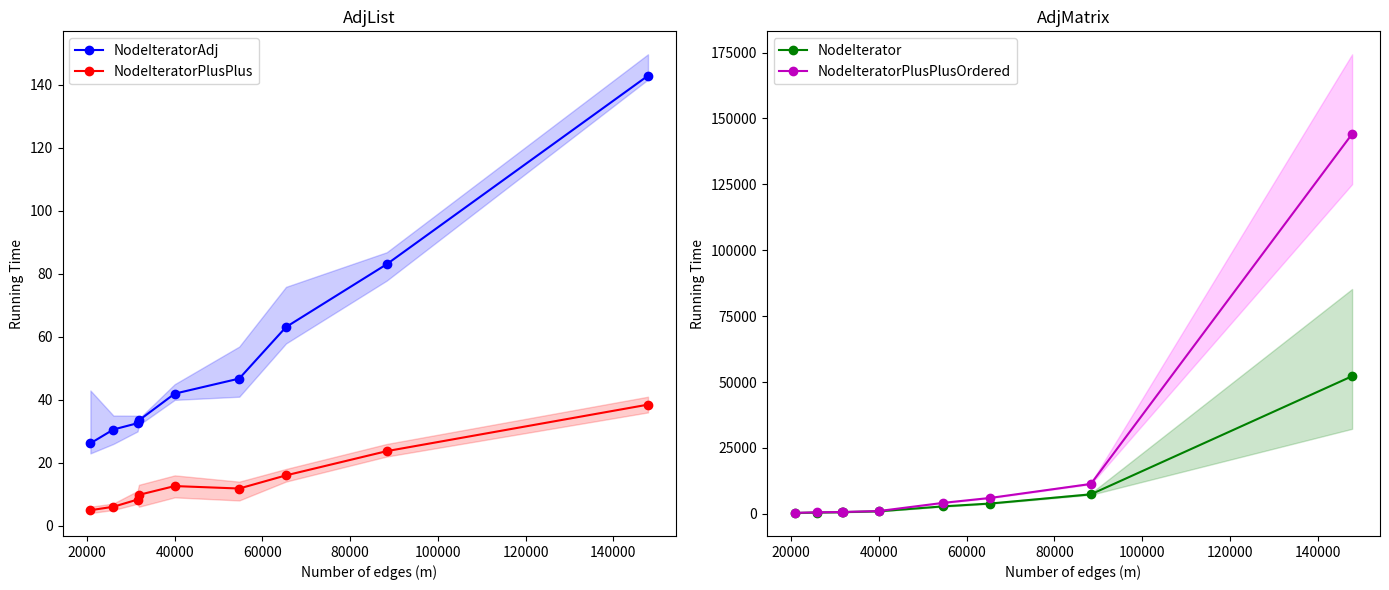

The script that saved this image:
import os
import numpy as np
import matplotlib.pyplot as plt
from matplotlib import patheffects 

names = ['p2p-Gnut08', 'p2p-Gnut09', 'p2p-Gnut06', 'p2p-Gnut05', 'p2p-Gnut04', 'p2p-Gnut25', 'p2p-Gnut24', 'p2p-Gnut30', 'p2p-Gnut31']

m = [20777, 26013, 31525, 31839, 39994, 54705, 65369, 88328, 147892]  #nb edges

y1 = [26.138, 30.5191, 32.5263, 33.4306, 41.8965, 46.6879, 63.0419, 82.9869, 142.834]  # NodeIteratorAdjList
y2 = [4.90702, 5.99806, 8.28788, 9.77894, 12.5685, 11.7892, 15.9657, 23.6532, 38.4171]  # NodeIteratorPlusPlusAdjList
y3 = [316.271, 503.967, 621.351, 643.692, 966.029, 2842.14, 3904.67, 7390.76, 52220.3]  # NodeIteratorAdjMatrix
y4 = [359.444, 584.758, 685.184, 708.314, 1059.87, 4170.06, 6029.59, 11337.6, 144125]  # NodeIteratorPlusPlusOrderedAdjMatrix

y1_raw_min = [22.9375, 25.9427, 29.9194, 31.944, 39.9297, 40.9299, 57.8345, 77.7907, 141.618]
y1_raw_max = [42.9118, 34.9455, 34.9051, 33.9454, 44.9095, 56.8482, 75.8024, 86.7884, 149.632]
y2_raw_min = [4.0031, 4.9595, 6.9481, 6.0091, 8.983, 7.9985, 13.9959, 21.9394, 35.9427]
y2_raw_max = [6.0039, 7.0234, 11.0085, 12.9655, 15.959, 13.9665, 17.997, 25.9309, 40.9259]
y3_raw_min = [303.185, 480.717, 589.395, 621.339, 938.492, 2721.72, 3797.85, 7208.76, 32255.2]
y3_raw_max = [342.087, 529.62, 656.268, 668.213, 986.397, 2918.2, 4099.04, 7812.14, 85306.9]
y4_raw_min = [342.087, 562.493, 665.221, 685.167, 1043.21, 4115.99, 5913.18, 11183.1, 125071]
y4_raw_max = [384.006, 618.381, 732.032, 742.016, 1115.04, 4237.69, 6167.54, 11683.8, 174352]

#remove the last data from y* and m
#y1 = y1[:-1]
#y2 = y2[:-1]
#y3 = y3[:-1]
#y4 = y4[:-1]
#y1_raw_min = y1_raw_min[:-1]
#y1_raw_max = y1_raw_max[:-1]
#y2_raw_min = y2_raw_min[:-1]
#y2_raw_max = y2_raw_max[:-1]
#y3_raw_min = y3_raw_min[:-1]
#y3_raw_max = y3_raw_max[:-1]
#y4_raw_min = y4_raw_min[:-1]
#y4_raw_max = y4_raw_max[:-1]
#m = m[:-1]


y1_min = [y1[i] - y1_raw_min[i] for i in range(len(y1))]
y1_max = [y1_raw_max[i] - y1[i] for i in range(len(y1))]
y2_min = [y2[i] - y2_raw_min[i] for i in range(len(y2))]
y2_max = [y2_raw_max[i] - y2[i] for i in range(len(y2))]
y3_min = [y3[i] - y3_raw_min[i] for i in range(len(y3))]
y3_max = [y3_raw_max[i] - y3[i] for i in range(len(y3))]
y4_min = [y4[i] - y4_raw_min[i] for i in range(len(y4))]
y4_max = [y4_raw_max[i] - y4[i] for i in range(len(y4))]

y1_min = [round(y1_min[i], 2) for i in range(len(y1_min))]
y1_max = [round(y1_max[i], 2) for i in range(len(y1_max))]
y2_min = [round(y2_min[i], 2) for i in range(len(y2_min))]
y2_max = [round(y2_max[i], 2) for i in range(len(y2_max))]
y3_min = [round(y3_min[i], 2) for i in range(len(y3_min))]
y3_max = [round(y3_max[i], 2) for i in range(len(y3_max))]
y4_min = [round(y4_min[i], 2) for i in range(len(y4_min))]
y4_max = [round(y4_max[i], 2) for i in range(len(y4_max))]

fig, axs = plt.subplots(1, 2, figsize=(14, 6))

# Plotting y1 vs y2 on the left subplot
axs[0].plot(m, y1, marker='o', linestyle='-', color='b', label='NodeIteratorAdj')
axs[0].fill_between(m, np.array(y1) - np.array(y1_min), np.array(y1) + np.array(y1_max), color='blue', alpha=0.2)
axs[0].plot(m, y2, marker='o', linestyle='-', color='r', label='NodeIteratorPlusPlus')
axs[0].fill_between(m, np.array(y2) - np.array(y2_min), np.array(y2) + np.array(y2_max), color='red', alpha=0.2)
axs[0].set_xlabel('Number of edges (m)')
axs[0].set_ylabel('Running Time')
axs[0].set_title('AdjList')
axs[0].legend()

# Plotting y3 vs y4 on the right subplot
axs[1].plot(m, y3, marker='o', linestyle='-', color='g', label='NodeIterator')
axs[1].fill_between(m, np.array(y3) - np.array(y3_min), np.array(y3) + np.array(y3_max), color='green', alpha=0.2)
axs[1].plot(m, y4, marker='o', linestyle='-', color='m', label='NodeIteratorPlusPlusOrdered')
axs[1].fill_between(m, np.array(y4) - np.array(y4_min), np.array(y4) + np.array(y4_max), color='magenta', alpha=0.2)
axs[1].set_xlabel('Number of edges (m)')
axs[1].set_ylabel('Running Time')
axs[1].set_title('AdjMatrix')
axs[1].legend()

plt.tight_layout()
plt.show()
